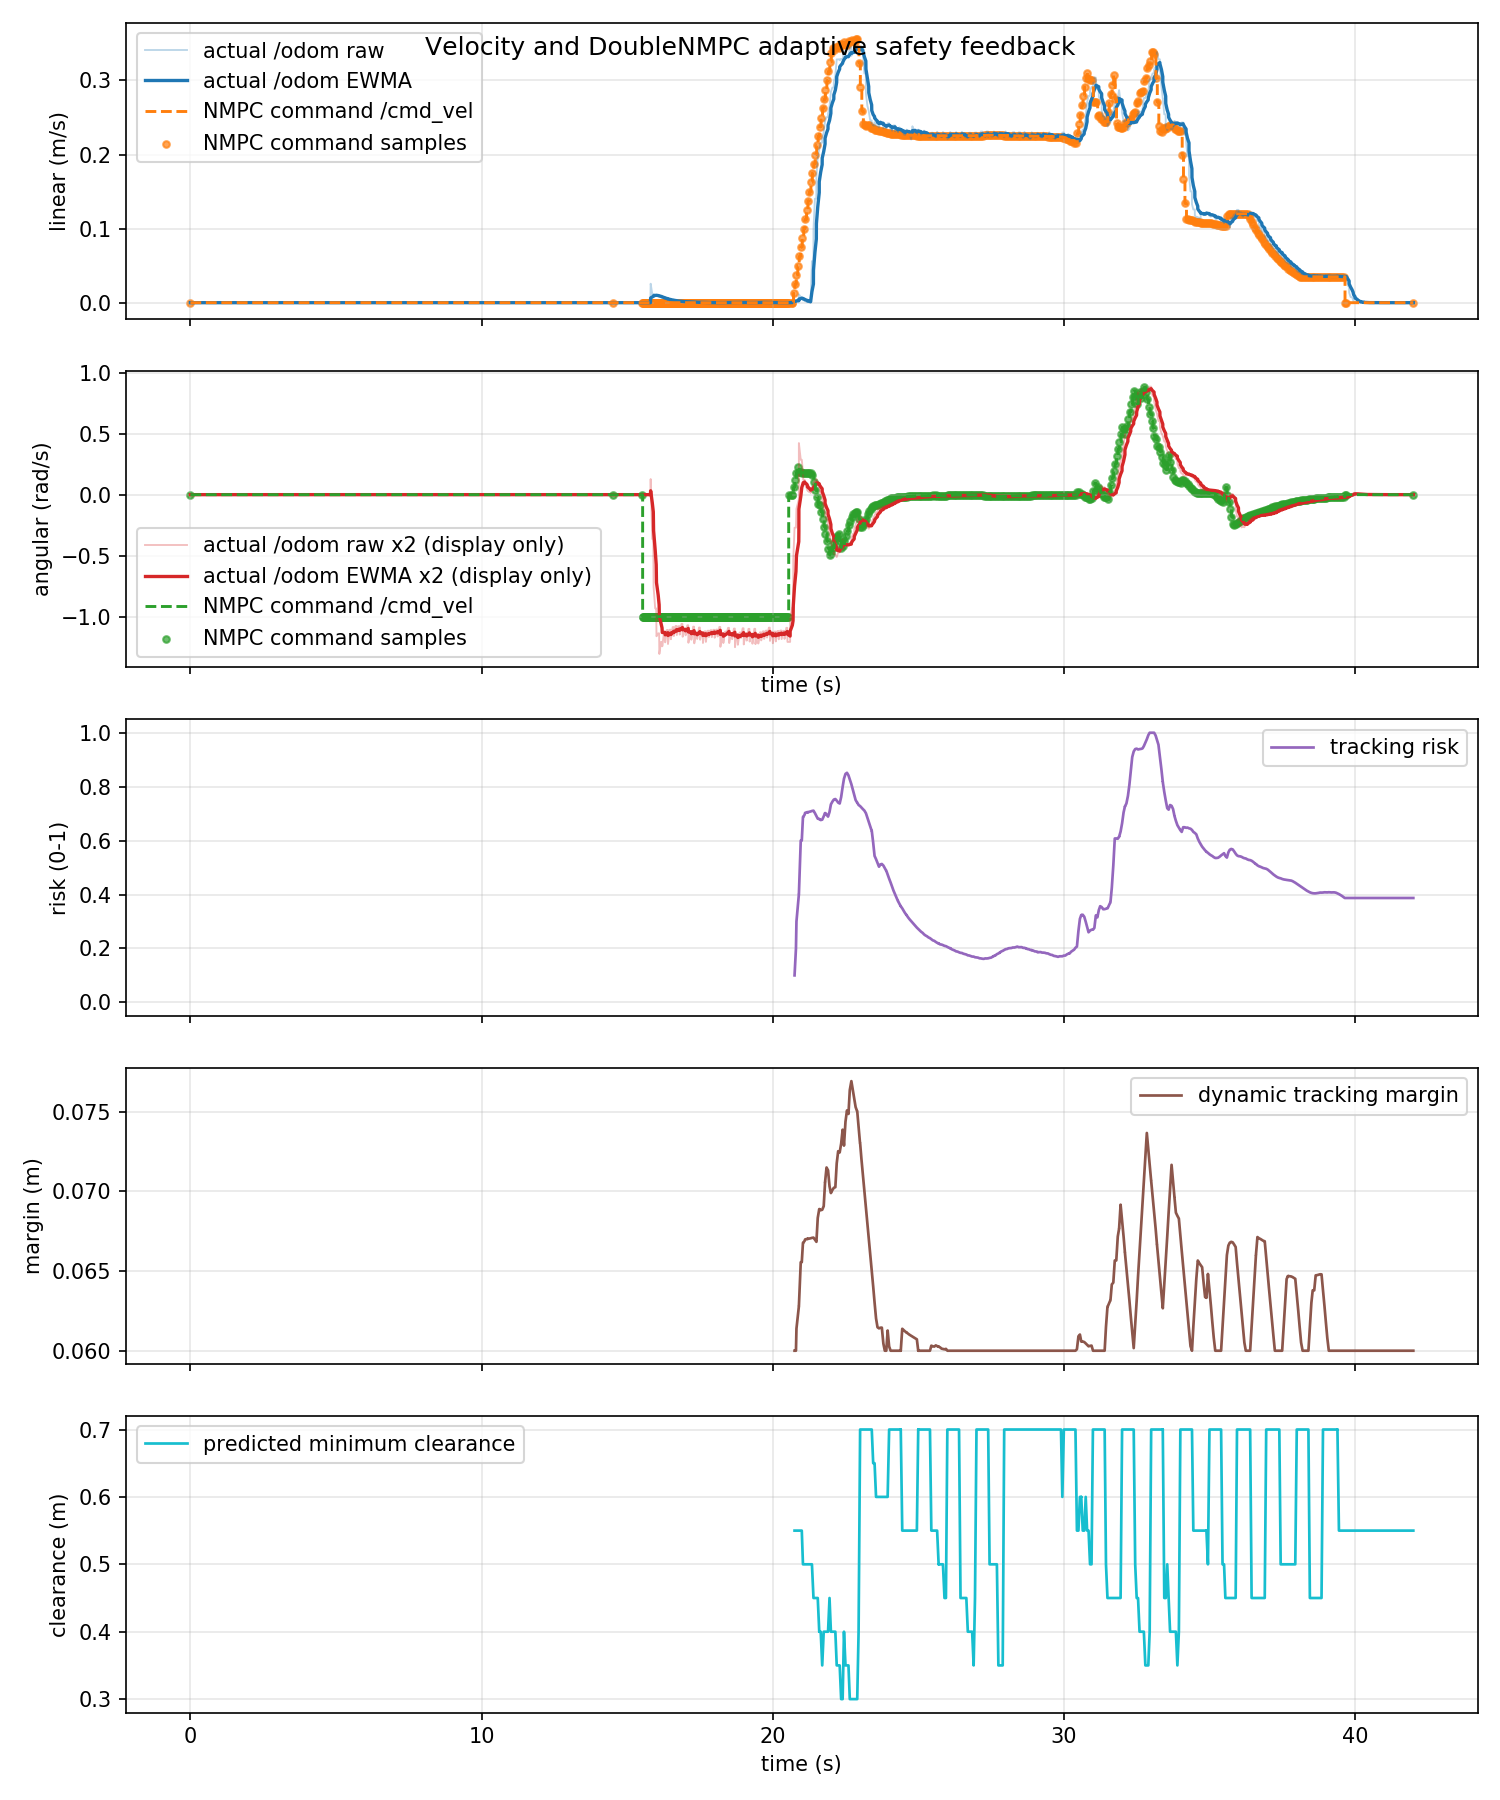

Values plotted in this chart, from the file beside it:
time_s, actual_linear_mps, actual_angular_radps, command_linear_mps, command_angular_radps, command_linear_abs_mps, command_angular_abs_radps, tracking_risk, dynamic_safe_margin_m, predicted_min_clearance_m
0.0, 0.0, 0.0, 0.0, 0.0, 0.0, 0.0, nan, nan, nan
0.004586, 0.0, 0.0, 0.0, 0.0, 0.0, 0.0, nan, nan, nan
0.07375, 0.0, 0.0, 0.0, 0.0, 0.0, 0.0, nan, nan, nan
0.1, 0.0, 0.0, 0.0, 0.0, 0.0, 0.0, nan, nan, nan
0.1175, 0.0, 0.0, 0.0, 0.0, 0.0, 0.0, nan, nan, nan
0.1486, 0.0, 0.0, 0.0, 0.0, 0.0, 0.0, nan, nan, nan
0.2, 0.0, 0.0, 0.0, 0.0, 0.0, 0.0, nan, nan, nan
0.2084, 0.0, 0.0, 0.0, 0.0, 0.0, 0.0, nan, nan, nan
0.265, 0.0, 0.0, 0.0, 0.0, 0.0, 0.0, nan, nan, nan
0.3, 0.0, 0.0, 0.0, 0.0, 0.0, 0.0, nan, nan, nan
0.3013, 0.0, 0.0, 0.0, 0.0, 0.0, 0.0, nan, nan, nan
0.3615, 0.0, 0.0, 0.0, 0.0, 0.0, 0.0, nan, nan, nan
0.4, 0.0, 0.0, 0.0, 0.0, 0.0, 0.0, nan, nan, nan
0.4227, 0.0, 0.0, 0.0, 0.0, 0.0, 0.0, nan, nan, nan
0.4537, 0.0, 0.0, 0.0, 0.0, 0.0, 0.0, nan, nan, nan
0.5, 0.0, 0.0, 0.0, 0.0, 0.0, 0.0, nan, nan, nan
0.5125, 0.0, 0.0, 0.0, 0.0, 0.0, 0.0, nan, nan, nan
0.5851, 0.0, 0.0, 0.0, 0.0, 0.0, 0.0, nan, nan, nan
0.5988, 0.0, 0.0, 0.0, 0.0, 0.0, 0.0, nan, nan, nan
0.6, 0.0, 0.0, 0.0, 0.0, 0.0, 0.0, nan, nan, nan
0.6566, 0.0, 0.0, 0.0, 0.0, 0.0, 0.0, nan, nan, nan
0.7, 0.0, 0.0, 0.0, 0.0, 0.0, 0.0, nan, nan, nan
0.7287, 0.0, 0.0, 0.0, 0.0, 0.0, 0.0, nan, nan, nan
0.748, 0.0, 0.0, 0.0, 0.0, 0.0, 0.0, nan, nan, nan
0.8, 0.0, 0.0, 0.0, 0.0, 0.0, 0.0, nan, nan, nan
0.8049, 0.0, 0.0, 0.0, 0.0, 0.0, 0.0, nan, nan, nan
0.8655, 0.0, 0.0, 0.0, 0.0, 0.0, 0.0, nan, nan, nan
0.9, 0.0, 0.0, 0.0, 0.0, 0.0, 0.0, nan, nan, nan
0.9014, 0.0, 0.0, 0.0, 0.0, 0.0, 0.0, nan, nan, nan
0.958, 0.0, 0.0, 0.0, 0.0, 0.0, 0.0, nan, nan, nan
1, 0.0, 0.0, 0.0, 0.0, 0.0, 0.0, nan, nan, nan
1.028, 0.0, 0.0, 0.0, 0.0, 0.0, 0.0, nan, nan, nan
1.057, 0.0, 0.0, 0.0, 0.0, 0.0, 0.0, nan, nan, nan
1.1, 0.0, 0.0, 0.0, 0.0, 0.0, 0.0, nan, nan, nan
1.101, 0.0, 0.0, 0.0, 0.0, 0.0, 0.0, nan, nan, nan
1.165, 0.0, 0.0, 0.0, 0.0, 0.0, 0.0, nan, nan, nan
1.201, 0.0, 0.0, 0.0, 0.0, 0.0, 0.0, nan, nan, nan
1.229, 0.0, 0.0, 0.0, 0.0, 0.0, 0.0, nan, nan, nan
1.25, 0.0, 0.0, 0.0, 0.0, 0.0, 0.0, nan, nan, nan
1.3, 0.0, 0.0, 0.0, 0.0, 0.0, 0.0, nan, nan, nan
1.313, 0.0, 0.0, 0.0, 0.0, 0.0, 0.0, nan, nan, nan
1.382, 0.0, 0.0, 0.0, 0.0, 0.0, 0.0, nan, nan, nan
1.399, 0.0, 0.0, 0.0, 0.0, 0.0, 0.0, nan, nan, nan
1.4, 0.0, 0.0, 0.0, 0.0, 0.0, 0.0, nan, nan, nan
1.465, 0.0, 0.0, 0.0, 0.0, 0.0, 0.0, nan, nan, nan
1.501, 0.0, 0.0, 0.0, 0.0, 0.0, 0.0, nan, nan, nan
1.513, 0.0, 0.0, 0.0, 0.0, 0.0, 0.0, nan, nan, nan
1.548, 0.0, 0.0, 0.0, 0.0, 0.0, 0.0, nan, nan, nan
1.6, 0.0, 0.0, 0.0, 0.0, 0.0, 0.0, nan, nan, nan
1.607, 0.0, 0.0, 0.0, 0.0, 0.0, 0.0, nan, nan, nan
1.669, 0.0, 0.0, 0.0, 0.0, 0.0, 0.0, nan, nan, nan
1.7, 0.0, 0.0, 0.0, 0.0, 0.0, 0.0, nan, nan, nan
1.717, 0.0, 0.0, 0.0, 0.0, 0.0, 0.0, nan, nan, nan
1.753, 0.0, 0.0, 0.0, 0.0, 0.0, 0.0, nan, nan, nan
1.801, 0.0, 0.0, 0.0, 0.0, 0.0, 0.0, nan, nan, nan
1.802, 0.0, 0.0, 0.0, 0.0, 0.0, 0.0, nan, nan, nan
1.869, 0.0, 0.0, 0.0, 0.0, 0.0, 0.0, nan, nan, nan
1.898, 0.0, 0.0, 0.0, 0.0, 0.0, 0.0, nan, nan, nan
1.9, 0.0, 0.0, 0.0, 0.0, 0.0, 0.0, nan, nan, nan
1.953, 0.0, 0.0, 0.0, 0.0, 0.0, 0.0, nan, nan, nan
... 1,201 more rows
